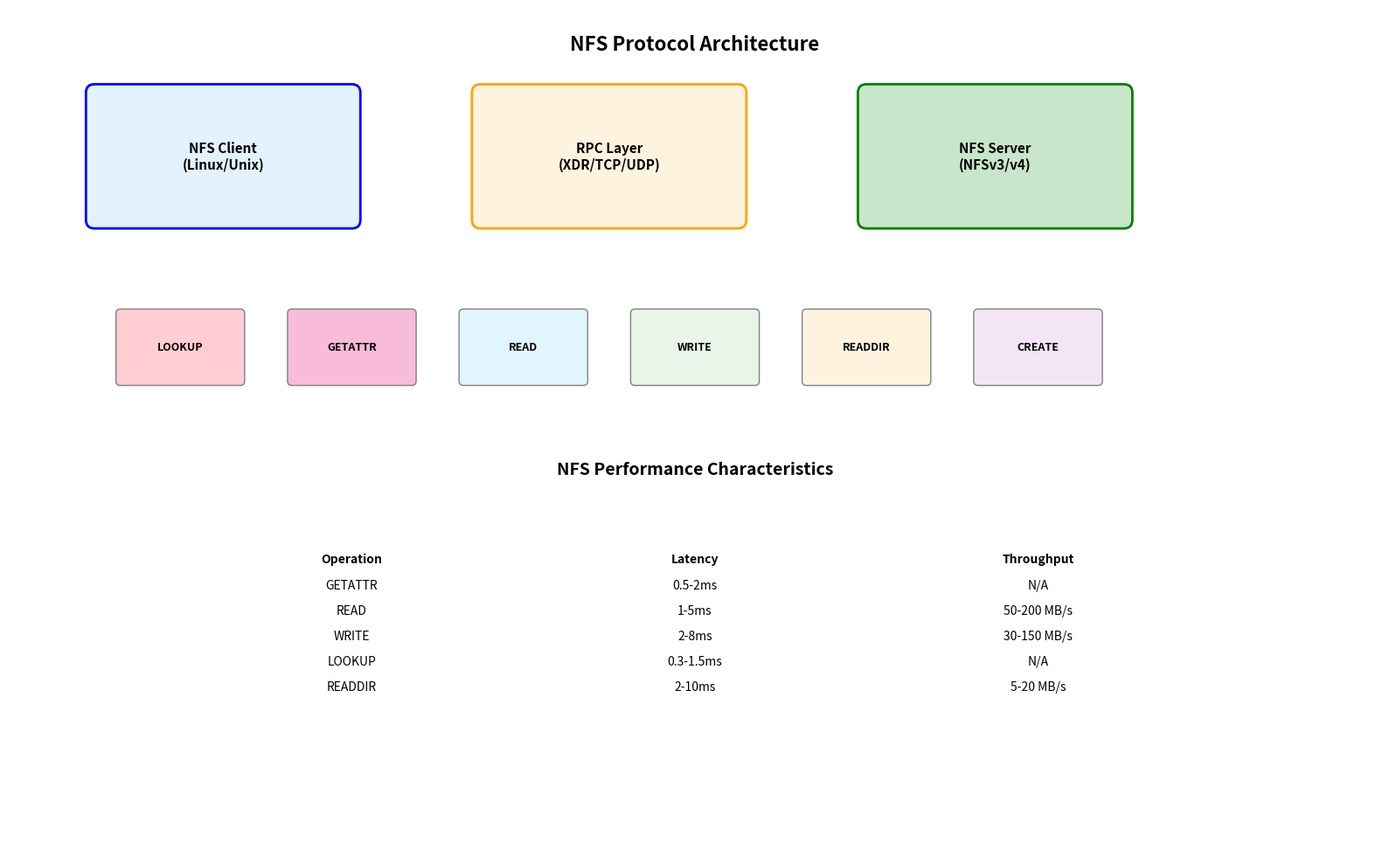
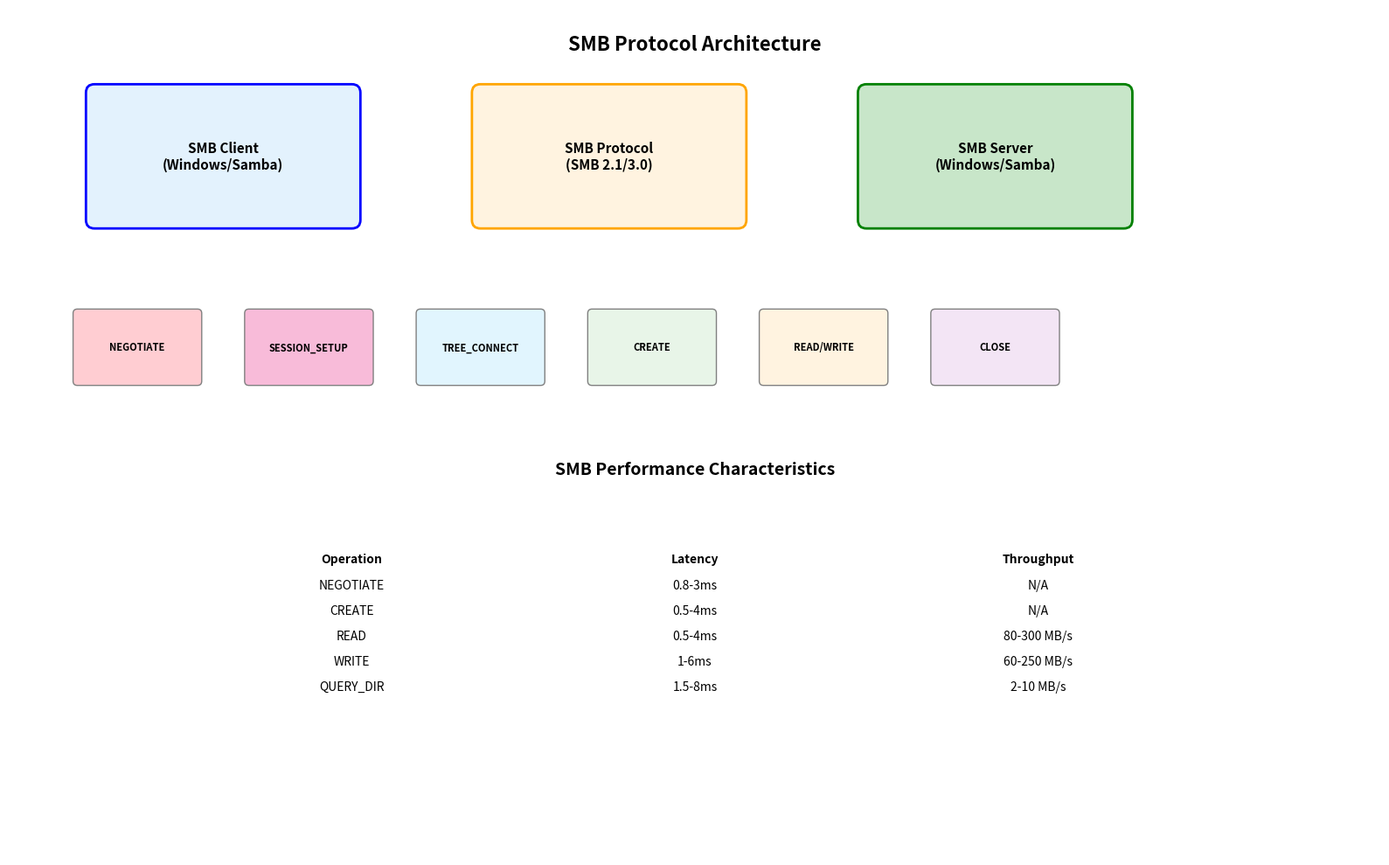
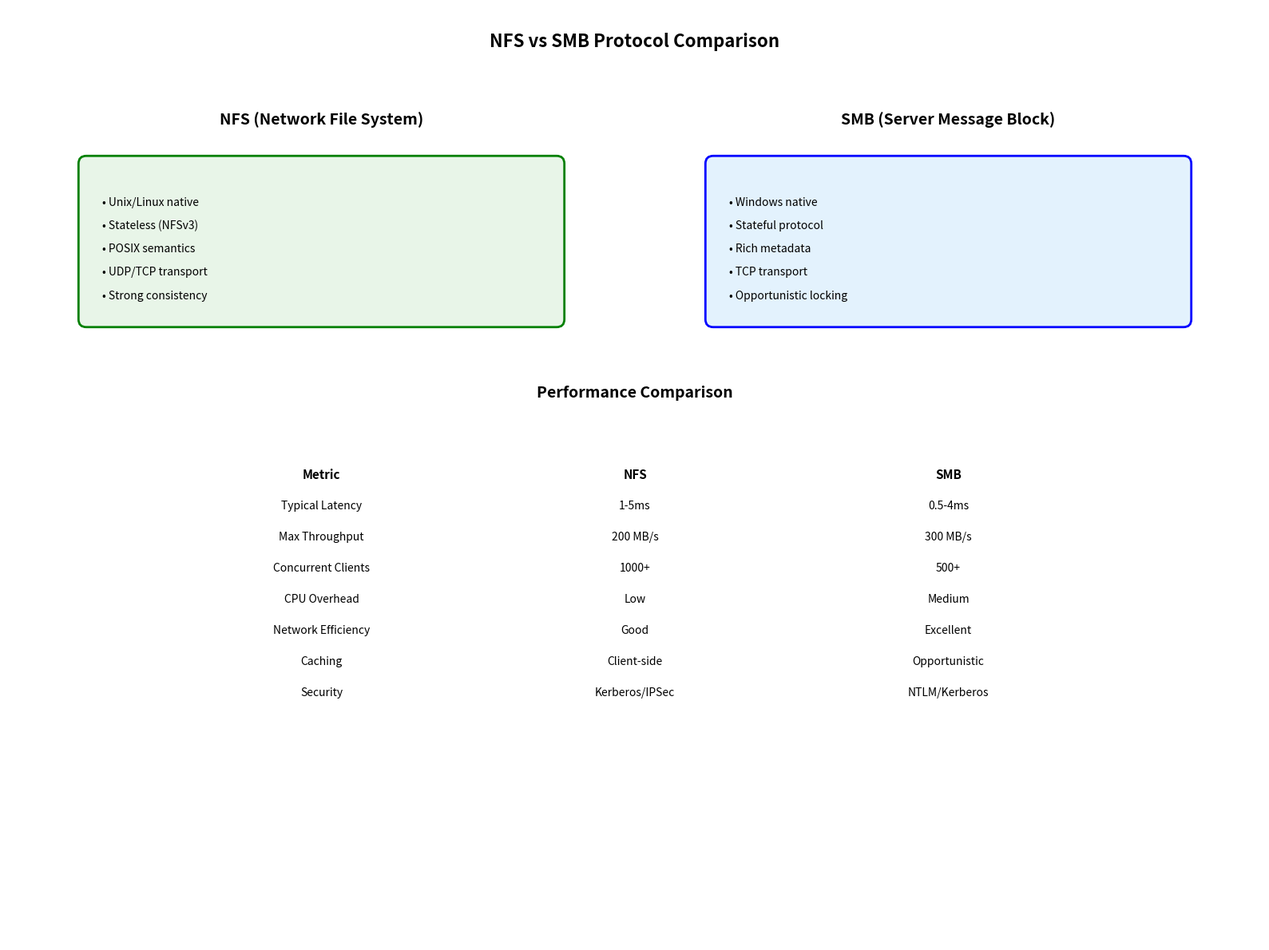
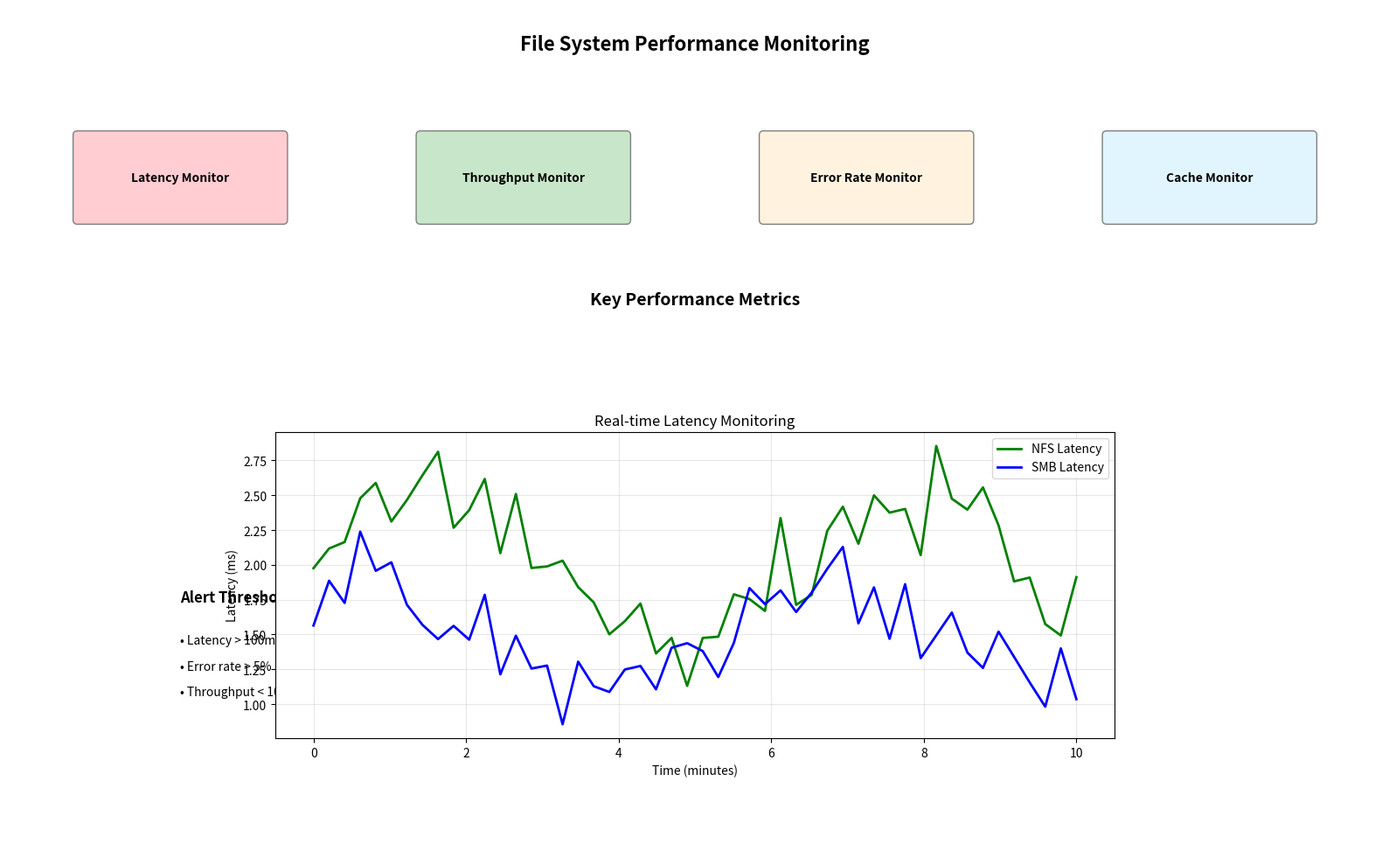

These charts were generated, in order, by the following Python code:
#!/usr/bin/env python3
"""
NFS & SMB Protocol Diagram Renderer
Generates visual diagrams for NFS and SMB protocol concepts.
"""

import matplotlib.pyplot as plt
import matplotlib.patches as patches
from matplotlib.patches import FancyBboxPatch
import numpy as np

def create_nfs_protocol_diagram():
    """Create NFS protocol operations diagram"""
    fig, ax = plt.subplots(1, 1, figsize=(16, 10))
    
    ax.text(8, 9.5, 'NFS Protocol Architecture', 
           fontsize=16, fontweight='bold', ha='center')
    
    # Client section
    client_box = FancyBboxPatch((1, 7.5), 3, 1.5, 
                               boxstyle="round,pad=0.1", 
                               facecolor="#e3f2fd", edgecolor='blue', linewidth=2)
    ax.add_patch(client_box)
    ax.text(2.5, 8.25, "NFS Client\n(Linux/Unix)", ha='center', va='center', 
           fontsize=11, fontweight='bold')
    
    # RPC layer
    rpc_box = FancyBboxPatch((5.5, 7.5), 3, 1.5, 
                            boxstyle="round,pad=0.1", 
                            facecolor="#fff3e0", edgecolor='orange', linewidth=2)
    ax.add_patch(rpc_box)
    ax.text(7, 8.25, "RPC Layer\n(XDR/TCP/UDP)", ha='center', va='center', 
           fontsize=11, fontweight='bold')
    
    # NFS server
    server_box = FancyBboxPatch((10, 7.5), 3, 1.5, 
                               boxstyle="round,pad=0.1", 
                               facecolor="#c8e6c9", edgecolor='green', linewidth=2)
    ax.add_patch(server_box)
    ax.text(11.5, 8.25, "NFS Server\n(NFSv3/v4)", ha='center', va='center', 
           fontsize=11, fontweight='bold')
    
    # NFS operations
    operations = [
        ("LOOKUP", 2, 6, "#ffcdd2"),
        ("GETATTR", 4, 6, "#f8bbd9"),
        ("READ", 6, 6, "#e1f5fe"),
        ("WRITE", 8, 6, "#e8f5e8"),
        ("READDIR", 10, 6, "#fff3e0"),
        ("CREATE", 12, 6, "#f3e5f5")
    ]
    
    for op_name, x, y, color in operations:
        op_box = FancyBboxPatch((x-0.7, y-0.4), 1.4, 0.8, 
                               boxstyle="round,pad=0.05", 
                               facecolor=color, edgecolor='gray', linewidth=1)
        ax.add_patch(op_box)
        ax.text(x, y, op_name, ha='center', va='center', 
               fontsize=9, fontweight='bold')
    
    # Performance metrics
    ax.text(8, 4.5, 'NFS Performance Characteristics', 
           fontsize=14, fontweight='bold', ha='center')
    
    perf_data = [
        ("Operation", "Latency", "Throughput"),
        ("GETATTR", "0.5-2ms", "N/A"),
        ("READ", "1-5ms", "50-200 MB/s"),
        ("WRITE", "2-8ms", "30-150 MB/s"),
        ("LOOKUP", "0.3-1.5ms", "N/A"),
        ("READDIR", "2-10ms", "5-20 MB/s")
    ]
    
    for i, (op, lat, tput) in enumerate(perf_data):
        y_pos = 3.5 - i * 0.3
        if i == 0:  # Header
            ax.text(4, y_pos, op, ha='center', va='center', fontweight='bold')
            ax.text(8, y_pos, lat, ha='center', va='center', fontweight='bold')
            ax.text(12, y_pos, tput, ha='center', va='center', fontweight='bold')
        else:
            ax.text(4, y_pos, op, ha='center', va='center')
            ax.text(8, y_pos, lat, ha='center', va='center')
            ax.text(12, y_pos, tput, ha='center', va='center')
    
    ax.set_xlim(0, 16)
    ax.set_ylim(0, 10)
    ax.axis('off')
    plt.tight_layout()
    plt.savefig('nfs_protocol.png', dpi=300, bbox_inches='tight')
    plt.close()

def create_smb_protocol_diagram():
    """Create SMB protocol operations diagram"""
    fig, ax = plt.subplots(1, 1, figsize=(16, 10))
    
    ax.text(8, 9.5, 'SMB Protocol Architecture', 
           fontsize=16, fontweight='bold', ha='center')
    
    # Client section
    client_box = FancyBboxPatch((1, 7.5), 3, 1.5, 
                               boxstyle="round,pad=0.1", 
                               facecolor="#e3f2fd", edgecolor='blue', linewidth=2)
    ax.add_patch(client_box)
    ax.text(2.5, 8.25, "SMB Client\n(Windows/Samba)", ha='center', va='center', 
           fontsize=11, fontweight='bold')
    
    # SMB protocol stack
    smb_box = FancyBboxPatch((5.5, 7.5), 3, 1.5, 
                            boxstyle="round,pad=0.1", 
                            facecolor="#fff3e0", edgecolor='orange', linewidth=2)
    ax.add_patch(smb_box)
    ax.text(7, 8.25, "SMB Protocol\n(SMB 2.1/3.0)", ha='center', va='center', 
           fontsize=11, fontweight='bold')
    
    # SMB server
    server_box = FancyBboxPatch((10, 7.5), 3, 1.5, 
                               boxstyle="round,pad=0.1", 
                               facecolor="#c8e6c9", edgecolor='green', linewidth=2)
    ax.add_patch(server_box)
    ax.text(11.5, 8.25, "SMB Server\n(Windows/Samba)", ha='center', va='center', 
           fontsize=11, fontweight='bold')
    
    # SMB operations
    operations = [
        ("NEGOTIATE", 1.5, 6, "#ffcdd2"),
        ("SESSION_SETUP", 3.5, 6, "#f8bbd9"),
        ("TREE_CONNECT", 5.5, 6, "#e1f5fe"),
        ("CREATE", 7.5, 6, "#e8f5e8"),
        ("READ/WRITE", 9.5, 6, "#fff3e0"),
        ("CLOSE", 11.5, 6, "#f3e5f5")
    ]
    
    for op_name, x, y, color in operations:
        op_box = FancyBboxPatch((x-0.7, y-0.4), 1.4, 0.8, 
                               boxstyle="round,pad=0.05", 
                               facecolor=color, edgecolor='gray', linewidth=1)
        ax.add_patch(op_box)
        ax.text(x, y, op_name, ha='center', va='center', 
               fontsize=8, fontweight='bold')
    
    # Performance metrics
    ax.text(8, 4.5, 'SMB Performance Characteristics', 
           fontsize=14, fontweight='bold', ha='center')
    
    perf_data = [
        ("Operation", "Latency", "Throughput"),
        ("NEGOTIATE", "0.8-3ms", "N/A"),
        ("CREATE", "0.5-4ms", "N/A"),
        ("READ", "0.5-4ms", "80-300 MB/s"),
        ("WRITE", "1-6ms", "60-250 MB/s"),
        ("QUERY_DIR", "1.5-8ms", "2-10 MB/s")
    ]
    
    for i, (op, lat, tput) in enumerate(perf_data):
        y_pos = 3.5 - i * 0.3
        if i == 0:  # Header
            ax.text(4, y_pos, op, ha='center', va='center', fontweight='bold')
            ax.text(8, y_pos, lat, ha='center', va='center', fontweight='bold')
            ax.text(12, y_pos, tput, ha='center', va='center', fontweight='bold')
        else:
            ax.text(4, y_pos, op, ha='center', va='center')
            ax.text(8, y_pos, lat, ha='center', va='center')
            ax.text(12, y_pos, tput, ha='center', va='center')
    
    ax.set_xlim(0, 16)
    ax.set_ylim(0, 10)
    ax.axis('off')
    plt.tight_layout()
    plt.savefig('smb_protocol.png', dpi=300, bbox_inches='tight')
    plt.close()

def create_file_system_comparison():
    """Create NFS vs SMB comparison diagram"""
    fig, ax = plt.subplots(1, 1, figsize=(16, 12))
    
    ax.text(8, 11.5, 'NFS vs SMB Protocol Comparison', 
           fontsize=16, fontweight='bold', ha='center')
    
    # NFS section
    ax.text(4, 10.5, 'NFS (Network File System)', 
           fontsize=14, fontweight='bold', ha='center')
    
    nfs_box = FancyBboxPatch((1, 8), 6, 2, 
                            boxstyle="round,pad=0.1", 
                            facecolor="#e8f5e8", edgecolor='green', linewidth=2)
    ax.add_patch(nfs_box)
    
    nfs_features = [
        "• Unix/Linux native",
        "• Stateless (NFSv3)",
        "• POSIX semantics",
        "• UDP/TCP transport",
        "• Strong consistency"
    ]
    
    for i, feature in enumerate(nfs_features):
        ax.text(1.2, 9.5 - i*0.3, feature, ha='left', va='center', fontsize=10)
    
    # SMB section
    ax.text(12, 10.5, 'SMB (Server Message Block)', 
           fontsize=14, fontweight='bold', ha='center')
    
    smb_box = FancyBboxPatch((9, 8), 6, 2, 
                            boxstyle="round,pad=0.1", 
                            facecolor="#e3f2fd", edgecolor='blue', linewidth=2)
    ax.add_patch(smb_box)
    
    smb_features = [
        "• Windows native",
        "• Stateful protocol",
        "• Rich metadata",
        "• TCP transport",
        "• Opportunistic locking"
    ]
    
    for i, feature in enumerate(smb_features):
        ax.text(9.2, 9.5 - i*0.3, feature, ha='left', va='center', fontsize=10)
    
    # Performance comparison
    ax.text(8, 7, 'Performance Comparison', 
           fontsize=14, fontweight='bold', ha='center')
    
    # Create comparison table
    comparison_data = [
        ("Metric", "NFS", "SMB"),
        ("Typical Latency", "1-5ms", "0.5-4ms"),
        ("Max Throughput", "200 MB/s", "300 MB/s"),
        ("Concurrent Clients", "1000+", "500+"),
        ("CPU Overhead", "Low", "Medium"),
        ("Network Efficiency", "Good", "Excellent"),
        ("Caching", "Client-side", "Opportunistic"),
        ("Security", "Kerberos/IPSec", "NTLM/Kerberos")
    ]
    
    for i, (metric, nfs_val, smb_val) in enumerate(comparison_data):
        y_pos = 6 - i * 0.4
        if i == 0:  # Header
            ax.text(4, y_pos, metric, ha='center', va='center', fontweight='bold', fontsize=11)
            ax.text(8, y_pos, nfs_val, ha='center', va='center', fontweight='bold', fontsize=11)
            ax.text(12, y_pos, smb_val, ha='center', va='center', fontweight='bold', fontsize=11)
        else:
            ax.text(4, y_pos, metric, ha='center', va='center', fontsize=10)
            ax.text(8, y_pos, nfs_val, ha='center', va='center', fontsize=10)
            ax.text(12, y_pos, smb_val, ha='center', va='center', fontsize=10)
    
    ax.set_xlim(0, 16)
    ax.set_ylim(0, 12)
    ax.axis('off')
    plt.tight_layout()
    plt.savefig('nfs_smb_comparison.png', dpi=300, bbox_inches='tight')
    plt.close()

def create_file_system_performance():
    """Create file system performance monitoring diagram"""
    fig, ax = plt.subplots(1, 1, figsize=(16, 10))
    
    ax.text(8, 9.5, 'File System Performance Monitoring', 
           fontsize=16, fontweight='bold', ha='center')
    
    # Monitoring components
    components = [
        ("Latency Monitor", 2, 8, "#ffcdd2"),
        ("Throughput Monitor", 6, 8, "#c8e6c9"),
        ("Error Rate Monitor", 10, 8, "#fff3e0"),
        ("Cache Monitor", 14, 8, "#e1f5fe")
    ]
    
    for comp_name, x, y, color in components:
        comp_box = FancyBboxPatch((x-1.2, y-0.5), 2.4, 1, 
                                 boxstyle="round,pad=0.05", 
                                 facecolor=color, edgecolor='gray', linewidth=1)
        ax.add_patch(comp_box)
        ax.text(x, y, comp_name, ha='center', va='center', 
               fontsize=10, fontweight='bold')
    
    # Metrics visualization
    ax.text(8, 6.5, 'Key Performance Metrics', 
           fontsize=14, fontweight='bold', ha='center')
    
    # Simulated performance data
    time_points = np.linspace(0, 10, 50)
    nfs_latency = 2 + 0.5 * np.sin(time_points) + 0.2 * np.random.randn(50)
    smb_latency = 1.5 + 0.3 * np.sin(time_points + 1) + 0.15 * np.random.randn(50)
    
    # Mini performance chart
    chart_ax = fig.add_axes([0.2, 0.15, 0.6, 0.35])
    chart_ax.plot(time_points, nfs_latency, 'g-', linewidth=2, label='NFS Latency')
    chart_ax.plot(time_points, smb_latency, 'b-', linewidth=2, label='SMB Latency')
    chart_ax.set_xlabel('Time (minutes)')
    chart_ax.set_ylabel('Latency (ms)')
    chart_ax.set_title('Real-time Latency Monitoring')
    chart_ax.legend()
    chart_ax.grid(True, alpha=0.3)
    
    # Alert thresholds
    ax.text(2, 3, 'Alert Thresholds:', fontsize=12, fontweight='bold')
    ax.text(2, 2.5, '• Latency > 100ms', fontsize=10)
    ax.text(2, 2.2, '• Error rate > 5%', fontsize=10)
    ax.text(2, 1.9, '• Throughput < 10 MB/s', fontsize=10)
    
    ax.text(10, 3, 'Optimization Tips:', fontsize=12, fontweight='bold')
    ax.text(10, 2.5, '• Enable client-side caching', fontsize=10)
    ax.text(10, 2.2, '• Use jumbo frames', fontsize=10)
    ax.text(10, 1.9, '• Optimize network topology', fontsize=10)
    
    ax.set_xlim(0, 16)
    ax.set_ylim(0, 10)
    ax.axis('off')
    plt.tight_layout()
    plt.savefig('file_system_performance.png', dpi=300, bbox_inches='tight')
    plt.close()

def render_all_diagrams():
    """Render all NFS & SMB protocol diagrams"""
    print("🎨 Rendering NFS & SMB Protocol diagrams...")
    
    diagrams = [
        ("NFS Protocol", create_nfs_protocol_diagram),
        ("SMB Protocol", create_smb_protocol_diagram),
        ("NFS vs SMB Comparison", create_file_system_comparison),
        ("File System Performance", create_file_system_performance)
    ]
    
    for name, func in diagrams:
        print(f"  📊 Generating {name}...")
        func()
        print(f"  ✅ {name} completed")
    
    print("🎨 All NFS & SMB protocol diagrams rendered successfully!")

if __name__ == "__main__":
    render_all_diagrams()
